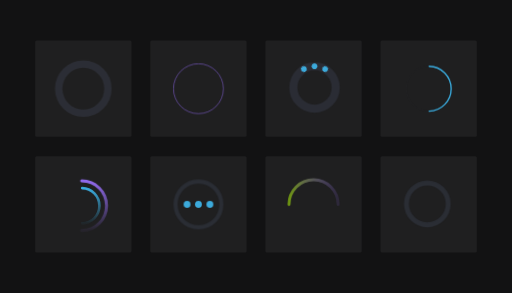
t = 0.00 s
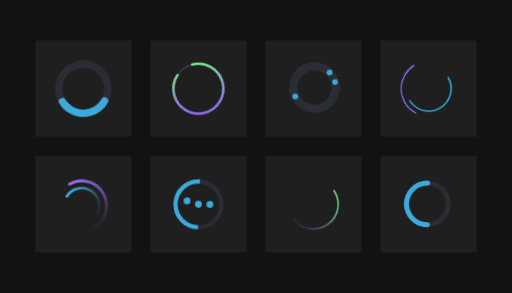
t = 0.25 s
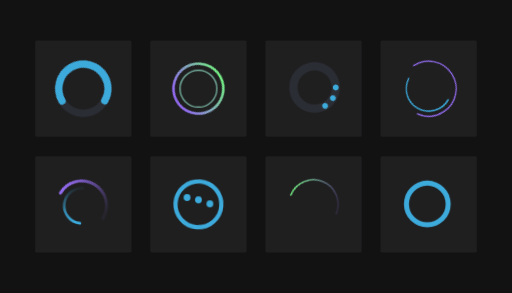
t = 0.50 s
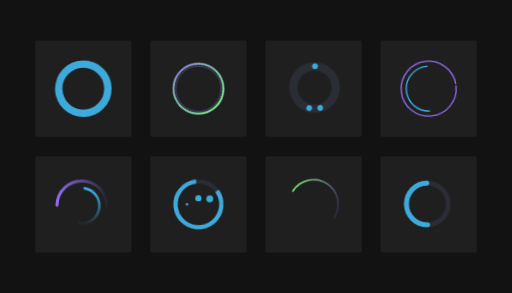
t = 0.75 s
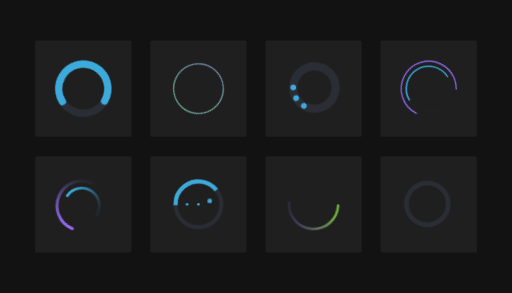
t = 1.00 s
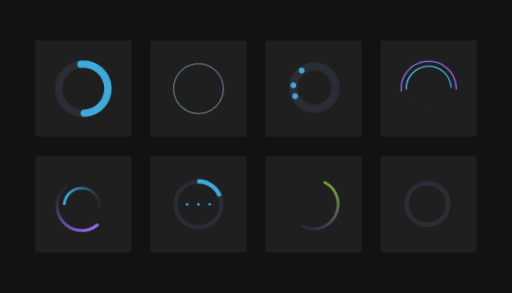
t = 1.12 s

The animated SVG that drew these frames (rendered in a browser with its animation timeline set to each time). Animation: 50 CSS @keyframes rules; one cycle of 1.50 s, repeats indefinitely.

<svg id="eDcEOZwGafR1" xmlns="http://www.w3.org/2000/svg" xmlns:xlink="http://www.w3.org/1999/xlink" viewBox="0 0 700 400" shape-rendering="geometricPrecision" text-rendering="geometricPrecision" width="700" height="400" style="background-color:#121213">
  <style>
  <![CDATA[ #eDcEOZwGafR13_tr {
    animation: eDcEOZwGafR13_tr__tr 1500ms linear infinite normal forwards
  }

  @keyframes eDcEOZwGafR13_tr__tr {
    0% {
      transform: translate(255.829697px, 248.779999px) rotate(0deg)
    }

    25.333333% {
      transform: translate(255.829697px, 248.779999px) rotate(-90deg)
    }

    50.666667% {
      transform: translate(255.829697px, 248.779999px) rotate(-360deg)
    }

    76% {
      transform: translate(255.829697px, 248.779999px) rotate(-450deg)
    }

    100% {
      transform: translate(255.829697px, 248.779999px) rotate(-720deg)
    }
  }

  #eDcEOZwGafR15_tr {
    animation: eDcEOZwGafR15_tr__tr 1500ms linear infinite normal forwards
  }

  @keyframes eDcEOZwGafR15_tr__tr {
    0% {
      transform: translate(255.875px, 248.625px) rotate(90deg)
    }

    50.666667% {
      transform: translate(255.875px, 248.625px) rotate(-0.106014deg);
      animation-timing-function: cubic-bezier(0.435, 0.145, 0.57, 0.855)
    }

    100% {
      transform: translate(255.875px, 248.625px) rotate(-269.999599deg)
    }
  }

  #eDcEOZwGafR19_tr {
    animation: eDcEOZwGafR19_tr__tr 1500ms linear infinite normal forwards
  }

  @keyframes eDcEOZwGafR19_tr__tr {
    0% {
      transform: translate(255.829697px, 248.779999px) rotate(0deg)
    }

    50.666667% {
      transform: translate(255.829697px, 248.779999px) rotate(180deg)
    }

    100% {
      transform: translate(255.829697px, 248.779999px) rotate(360deg)
    }
  }

  #eDcEOZwGafR22_tr {
    animation: eDcEOZwGafR22_tr__tr 1500ms linear infinite normal forwards
  }

  @keyframes eDcEOZwGafR22_tr__tr {
    0% {
      transform: translate(255.75px, 248.75px) rotate(0deg)
    }

    50.666667% {
      transform: translate(255.75px, 248.75px) rotate(360deg)
    }

    100% {
      transform: translate(255.75px, 248.75px) rotate(720deg)
    }
  }

  #eDcEOZwGafR22 {
    animation: eDcEOZwGafR22_s_do 1500ms linear infinite normal forwards
  }

  @keyframes eDcEOZwGafR22_s_do {
    0% {
      stroke-dashoffset: 1036.73
    }

    50.666667% {
      stroke-dashoffset: 0
    }

    100% {
      stroke-dashoffset: 1036.73
    }
  }

  #eDcEOZwGafR25_tr {
    animation: eDcEOZwGafR25_tr__tr 1500ms linear infinite normal forwards
  }

  @keyframes eDcEOZwGafR25_tr__tr {
    0% {
      transform: translate(255px, 250.125px) rotate(0deg);
      animation-timing-function: cubic-bezier(0.285, 0.04, 0.245, 0.87)
    }

    100% {
      transform: translate(255px, 250.125px) rotate(-1440deg)
    }
  }

  #eDcEOZwGafR27-stroke-0 {
    animation: eDcEOZwGafR27-stroke-0__c 1500ms linear infinite normal forwards
  }

  @keyframes eDcEOZwGafR27-stroke-0__c {
    0% {
      stop-color: #6e9511;
      animation-timing-function: cubic-bezier(0.415, 0.195, 0.565, 1)
    }

    22% {
      stop-color: #72ea83;
      animation-timing-function: cubic-bezier(0.64, 0.005, 0.275, 0.85)
    }

    100% {
      stop-color: #6e9511
    }
  }

  #eDcEOZwGafR27-stroke-1 {
    animation: eDcEOZwGafR27-stroke-1__c 1500ms linear infinite normal forwards
  }

  @keyframes eDcEOZwGafR27-stroke-1__c {
    0% {
      stop-color: rgba(145, 106, 238, 0.13);
      animation-timing-function: cubic-bezier(0.415, 0.195, 0.565, 1)
    }

    22% {
      stop-color: rgba(145, 106, 238, 0.13);
      animation-timing-function: cubic-bezier(0.64, 0.005, 0.275, 0.85)
    }

    100% {
      stop-color: rgba(145, 106, 238, 0.13)
    }
  }

  #eDcEOZwGafR27 {
    animation: eDcEOZwGafR27_s_w 1500ms linear infinite normal forwards
  }

  @keyframes eDcEOZwGafR27_s_w {
    0% {
      stroke-width: 20;
      animation-timing-function: cubic-bezier(0.415, 0.195, 0.565, 1)
    }

    22% {
      stroke-width: 10;
      animation-timing-function: cubic-bezier(0.64, 0.005, 0.275, 0.85)
    }

    100% {
      stroke-width: 20
    }
  }

  #eDcEOZwGafR34_ts {
    animation: eDcEOZwGafR34_ts__ts 1500ms linear infinite normal forwards
  }

  @keyframes eDcEOZwGafR34_ts__ts {
    0% {
      transform: translate(251px, 254px) scale(0.487058, 0.487058)
    }

    23.333333% {
      transform: translate(251px, 254px) scale(0.487058, 0.487058);
      animation-timing-function: cubic-bezier(0.165, 0.84, 0.44, 1)
    }

    93.333333% {
      transform: translate(251px, 254px) scale(0.98904, 0.98904)
    }

    100% {
      transform: translate(251px, 254px) scale(0.98904, 0.98904)
    }
  }

  #eDcEOZwGafR34 {
    animation-name: eDcEOZwGafR34_c_o, eDcEOZwGafR34_s_p, eDcEOZwGafR34_s_w;
    animation-duration: 1500ms;
    animation-fill-mode: forwards;
    animation-timing-function: linear;
    animation-direction: normal;
    animation-iteration-count: infinite;
  }

  @keyframes eDcEOZwGafR34_c_o {
    0% {
      opacity: 0
    }

    16.666667% {
      opacity: 0;
      animation-timing-function: step-end
    }

    23.333333% {
      opacity: 1
    }

    100% {
      opacity: 1
    }
  }

  @keyframes eDcEOZwGafR34_s_p {
    0% {
      stroke: #71ec81
    }

    23.333333% {
      stroke: #71ec81
    }

    47.333333% {
      stroke: #8d7ae1
    }

    100% {
      stroke: #8d7ae1
    }
  }

  @keyframes eDcEOZwGafR34_s_w {
    0% {
      stroke-width: 12.813281
    }

    30% {
      stroke-width: 12.813281;
      animation-timing-function: cubic-bezier(0.165, 0.84, 0.44, 1)
    }

    93.333333% {
      stroke-width: 0
    }

    100% {
      stroke-width: 0
    }
  }

  #eDcEOZwGafR36_tr {
    animation: eDcEOZwGafR36_tr__tr 1500ms linear infinite normal forwards
  }

  @keyframes eDcEOZwGafR36_tr__tr {
    0% {
      transform: translate(251px, 254px) rotate(180deg)
    }

    66.666667% {
      transform: translate(251px, 254px) rotate(483deg)
    }

    100% {
      transform: translate(251px, 254px) rotate(483deg)
    }
  }

  #eDcEOZwGafR36 {
    animation-name: eDcEOZwGafR36_c_o, eDcEOZwGafR36_s_w, eDcEOZwGafR36_s_do, eDcEOZwGafR36_s_da;
    animation-duration: 1500ms;
    animation-fill-mode: forwards;
    animation-timing-function: linear;
    animation-direction: normal;
    animation-iteration-count: infinite;
  }

  @keyframes eDcEOZwGafR36_c_o {
    0% {
      opacity: 1
    }

    53.333333% {
      opacity: 1;
      animation-timing-function: cubic-bezier(0.42, 0, 1, 1)
    }

    100% {
      opacity: 0
    }
  }

  @keyframes eDcEOZwGafR36_s_w {
    0% {
      stroke-width: 15;
      animation-timing-function: cubic-bezier(0.215, 0.61, 0.355, 1)
    }

    33.333333% {
      stroke-width: 15;
      animation-timing-function: cubic-bezier(0.4, -0.005, 0.4, 1)
    }

    86.666667% {
      stroke-width: 3
    }

    100% {
      stroke-width: 3
    }
  }

  @keyframes eDcEOZwGafR36_s_do {
    0% {
      stroke-dashoffset: 936.19;
      animation-timing-function: cubic-bezier(0.215, 0.61, 0.355, 1)
    }

    33.333333% {
      stroke-dashoffset: 0
    }

    100% {
      stroke-dashoffset: 0
    }
  }

  @keyframes eDcEOZwGafR36_s_da {
    0% {
      stroke-dasharray: 936.19;
      animation-timing-function: cubic-bezier(0.215, 0.61, 0.355, 1)
    }

    33.333333% {
      stroke-dasharray: 936.19
    }

    100% {
      stroke-dasharray: 936.19
    }
  }

  #eDcEOZwGafR36-stroke-0 {
    animation: eDcEOZwGafR36-stroke-0__c 1500ms linear infinite normal forwards
  }

  @keyframes eDcEOZwGafR36-stroke-0__c {
    0% {
      stop-color: #916aee
    }

    33.333333% {
      stop-color: #916aee
    }

    53.333333% {
      stop-color: #916aee
    }

    86.666667% {
      stop-color: #71ec81
    }

    100% {
      stop-color: #71ec81
    }
  }

  #eDcEOZwGafR36-stroke-1 {
    animation: eDcEOZwGafR36-stroke-1__c 1500ms linear infinite normal forwards
  }

  @keyframes eDcEOZwGafR36-stroke-1__c {
    0% {
      stop-color: #916aee
    }

    33.333333% {
      stop-color: #916aee
    }

    53.333333% {
      stop-color: #81abb8
    }

    86.666667% {
      stop-color: #71ec81
    }

    100% {
      stop-color: #71ec81
    }
  }

  #eDcEOZwGafR36-stroke-2 {
    animation: eDcEOZwGafR36-stroke-2__c 1500ms linear infinite normal forwards
  }

  @keyframes eDcEOZwGafR36-stroke-2__c {
    0% {
      stop-color: #71ec81
    }

    33.333333% {
      stop-color: #71ec81
    }

    53.333333% {
      stop-color: #71ec81
    }

    86.666667% {
      stop-color: #71ec81
    }

    100% {
      stop-color: #71ec81
    }
  }

  #eDcEOZwGafR39_tr {
    animation: eDcEOZwGafR39_tr__tr 1500ms linear infinite normal forwards
  }

  @keyframes eDcEOZwGafR39_tr__tr {
    0% {
      transform: translate(150px, 149.916084px) rotate(0deg);
      animation-timing-function: cubic-bezier(0.39, 0.575, 0.565, 1)
    }

    100% {
      transform: translate(150px, 149.916084px) rotate(360deg)
    }
  }

  #eDcEOZwGafR39 {
    animation: eDcEOZwGafR39_s_do 1500ms linear infinite normal forwards
  }

  @keyframes eDcEOZwGafR39_s_do {
    0% {
      stroke-dashoffset: 518.79;
      animation-timing-function: cubic-bezier(0.445, 0.05, 0.55, 0.95)
    }

    33.333333% {
      stroke-dashoffset: 345.86;
      animation-timing-function: cubic-bezier(0.445, 0.05, 0.55, 0.95)
    }

    93.333333% {
      stroke-dashoffset: 172.93
    }

    100% {
      stroke-dashoffset: 172.93
    }
  }

  #eDcEOZwGafR41_to {
    animation: eDcEOZwGafR41_to__to 1500ms linear infinite normal forwards
  }

  @keyframes eDcEOZwGafR41_to__to {
    0% {
      transform: translate(200.032591px, 150px)
    }

    26.666667% {
      transform: translate(200.032591px, 150px);
      animation-timing-function: cubic-bezier(0.42, 0, 0.58, 1)
    }

    60% {
      transform: translate(199.348136px, 120.303175px);
      animation-timing-function: cubic-bezier(0.42, 0, 0.58, 1)
    }

    73.333333% {
      transform: translate(199.348136px, 150.083916px)
    }

    100% {
      transform: translate(199.348136px, 150.083916px)
    }
  }

  #eDcEOZwGafR41_ts {
    animation: eDcEOZwGafR41_ts__ts 1500ms linear infinite normal forwards
  }

  @keyframes eDcEOZwGafR41_ts__ts {
    0% {
      transform: scale(0.541468, 0.541468)
    }

    60% {
      transform: scale(0.541468, 0.541468);
      animation-timing-function: cubic-bezier(0.445, 0.05, 0.55, 0.95)
    }

    73.333333% {
      transform: scale(0.207412, 0.207412);
      animation-timing-function: cubic-bezier(0.445, 0.05, 0.55, 0.95)
    }

    86.666667% {
      transform: scale(0.207412, 0.207412);
      animation-timing-function: cubic-bezier(0.445, 0.05, 0.55, 0.95)
    }

    100% {
      transform: scale(0.541468, 0.541468)
    }
  }

  #eDcEOZwGafR42_to {
    animation: eDcEOZwGafR42_to__to 1500ms linear infinite normal forwards
  }

  @keyframes eDcEOZwGafR42_to__to {
    0% {
      transform: translate(150px, 150px)
    }

    13.333333% {
      transform: translate(150px, 150px);
      animation-timing-function: cubic-bezier(0.42, 0, 0.58, 1)
    }

    46.666667% {
      transform: translate(150.083916px, 120.303175px);
      animation-timing-function: cubic-bezier(0.42, 0, 0.58, 1)
    }

    60% {
      transform: translate(150.083916px, 150px)
    }

    100% {
      transform: translate(150.083916px, 150px)
    }
  }

  #eDcEOZwGafR42_ts {
    animation: eDcEOZwGafR42_ts__ts 1500ms linear infinite normal forwards
  }

  @keyframes eDcEOZwGafR42_ts__ts {
    0% {
      transform: scale(0.541468, 0.541468)
    }

    46.666667% {
      transform: scale(0.541468, 0.541468);
      animation-timing-function: cubic-bezier(0.445, 0.05, 0.55, 0.95)
    }

    60% {
      transform: scale(0.207412, 0.207412);
      animation-timing-function: cubic-bezier(0.445, 0.05, 0.55, 0.95)
    }

    85.333333% {
      transform: scale(0.207412, 0.207412);
      animation-timing-function: cubic-bezier(0.445, 0.05, 0.55, 0.95)
    }

    98.666667% {
      transform: scale(0.541468, 0.541468)
    }

    100% {
      transform: scale(0.541468, 0.541468)
    }
  }

  #eDcEOZwGafR43_to {
    animation: eDcEOZwGafR43_to__to 1500ms linear infinite normal forwards
  }

  @keyframes eDcEOZwGafR43_to__to {
    0% {
      transform: translate(100.375906px, 150px);
      animation-timing-function: cubic-bezier(0.42, 0, 0.58, 1)
    }

    33.333333% {
      transform: translate(100.375906px, 120.219258px);
      animation-timing-function: cubic-bezier(0.42, 0, 0.58, 1)
    }

    46.666667% {
      transform: translate(100.375906px, 150.083916px)
    }

    100% {
      transform: translate(100.375906px, 150.083916px)
    }
  }

  #eDcEOZwGafR43_ts {
    animation: eDcEOZwGafR43_ts__ts 1500ms linear infinite normal forwards
  }

  @keyframes eDcEOZwGafR43_ts__ts {
    0% {
      transform: scale(0.541468, 0.541468)
    }

    33.333333% {
      transform: scale(0.541468, 0.541468);
      animation-timing-function: cubic-bezier(0.445, 0.05, 0.55, 0.95)
    }

    46.666667% {
      transform: scale(0.207412, 0.207412);
      animation-timing-function: cubic-bezier(0.445, 0.05, 0.55, 0.95)
    }

    84% {
      transform: scale(0.207412, 0.207412);
      animation-timing-function: cubic-bezier(0.445, 0.05, 0.55, 0.95)
    }

    97.333333% {
      transform: scale(0.541468, 0.541468)
    }

    100% {
      transform: scale(0.541468, 0.541468)
    }
  }

  #eDcEOZwGafR46_tr {
    animation: eDcEOZwGafR46_tr__tr 1500ms linear infinite normal forwards
  }

  @keyframes eDcEOZwGafR46_tr__tr {
    0% {
      transform: translate(24px, 24px) rotate(0deg)
    }

    66.666667% {
      transform: translate(24px, 24px) rotate(360deg)
    }

    100% {
      transform: translate(24px, 24px) rotate(360deg)
    }
  }

  #eDcEOZwGafR46 {
    animation: eDcEOZwGafR46_s_do 1500ms linear infinite normal forwards
  }

  @keyframes eDcEOZwGafR46_s_do {
    0% {
      stroke-dashoffset: 395.85
    }

    33.333333% {
      stroke-dashoffset: 263.9
    }

    66.666667% {
      stroke-dashoffset: 131.95
    }

    100% {
      stroke-dashoffset: 131.95
    }
  }

  #eDcEOZwGafR48_tr {
    animation: eDcEOZwGafR48_tr__tr 1500ms linear infinite normal forwards
  }

  @keyframes eDcEOZwGafR48_tr__tr {
    0% {
      transform: translate(300px, 300px) rotate(90deg)
    }

    100% {
      transform: translate(300px, 300px) rotate(810deg)
    }
  }

  #eDcEOZwGafR49_tr {
    animation: eDcEOZwGafR49_tr__tr 1500ms linear infinite normal forwards
  }

  @keyframes eDcEOZwGafR49_tr__tr {
    0% {
      transform: translate(300px, 300px) rotate(90deg)
    }

    100% {
      transform: translate(300px, 300px) rotate(810deg)
    }
  }

  #eDcEOZwGafR49 {
    animation: eDcEOZwGafR49_s_do 1500ms linear infinite normal forwards
  }

  @keyframes eDcEOZwGafR49_s_do {
    0% {
      stroke-dashoffset: 1602.21
    }

    100% {
      stroke-dashoffset: 4806.63
    }
  }

  #eDcEOZwGafR51_tr {
    animation: eDcEOZwGafR51_tr__tr 1500ms linear infinite normal forwards
  }

  @keyframes eDcEOZwGafR51_tr__tr {
    0% {
      transform: translate(413.01016px, 145.029265px) rotate(0deg)
    }

    100% {
      transform: translate(413.01016px, 145.029265px) rotate(360deg)
    }
  }

  #eDcEOZwGafR55_to {
    animation: eDcEOZwGafR55_to__to 1500ms linear infinite normal forwards
  }

  @keyframes eDcEOZwGafR55_to__to {
    0% {
      offset-distance: 0%
    }

    80% {
      offset-distance: 25.217629%;
      animation-timing-function: cubic-bezier(0.42, 0, 0.58, 1)
    }

    100% {
      offset-distance: 100%
    }
  }

  #eDcEOZwGafR55_tr {
    animation: eDcEOZwGafR55_tr__tr 1500ms linear infinite normal forwards
  }

  @keyframes eDcEOZwGafR55_tr__tr {
    0% {
      transform: rotate(0deg)
    }

    80% {
      transform: rotate(0deg);
      animation-timing-function: cubic-bezier(0.42, 0, 0.58, 1)
    }

    100% {
      transform: rotate(-60.491761deg)
    }
  }

  #eDcEOZwGafR57_to {
    animation: eDcEOZwGafR57_to__to 1500ms linear infinite normal forwards
  }

  @keyframes eDcEOZwGafR57_to__to {
    0% {
      offset-distance: 0%
    }

    80% {
      offset-distance: 25.266568%;
      animation-timing-function: cubic-bezier(0.42, 0, 0.58, 1)
    }

    100% {
      offset-distance: 100%
    }
  }

  #eDcEOZwGafR57_tr {
    animation: eDcEOZwGafR57_tr__tr 1500ms linear infinite normal forwards
  }

  @keyframes eDcEOZwGafR57_tr__tr {
    0% {
      transform: rotate(0deg)
    }

    80% {
      transform: rotate(0deg);
      animation-timing-function: cubic-bezier(0.42, 0, 0.58, 1)
    }

    100% {
      transform: rotate(-60.491761deg)
    }
  }

  #eDcEOZwGafR59_to {
    animation: eDcEOZwGafR59_to__to 1500ms linear infinite normal forwards
  }

  @keyframes eDcEOZwGafR59_to__to {
    0% {
      offset-distance: 0%
    }

    80% {
      offset-distance: 25.275191%;
      animation-timing-function: cubic-bezier(0.42, 0, 0.58, 1)
    }

    100% {
      offset-distance: 100%
    }
  }

  #eDcEOZwGafR59_tr {
    animation: eDcEOZwGafR59_tr__tr 1500ms linear infinite normal forwards
  }

  @keyframes eDcEOZwGafR59_tr__tr {
    0% {
      transform: rotate(0deg)
    }

    80% {
      transform: rotate(0deg);
      animation-timing-function: cubic-bezier(0.42, 0, 0.58, 1)
    }

    100% {
      transform: rotate(-60.491761deg)
    }
  }

  #eDcEOZwGafR61_to {
    animation: eDcEOZwGafR61_to__to 1500ms linear infinite normal forwards
  }

  @keyframes eDcEOZwGafR61_to__to {
    0% {
      offset-distance: 0%
    }

    80% {
      offset-distance: 25.235467%;
      animation-timing-function: cubic-bezier(0.42, 0, 0.58, 1)
    }

    100% {
      offset-distance: 100%
    }
  }

  #eDcEOZwGafR61_tr {
    animation: eDcEOZwGafR61_tr__tr 1500ms linear infinite normal forwards
  }

  @keyframes eDcEOZwGafR61_tr__tr {
    0% {
      transform: rotate(0deg)
    }

    80% {
      transform: rotate(0deg);
      animation-timing-function: cubic-bezier(0.42, 0, 0.58, 1)
    }

    100% {
      transform: rotate(-60.491761deg)
    }
  }

  #eDcEOZwGafR63_to {
    animation: eDcEOZwGafR63_to__to 1500ms linear infinite normal forwards
  }

  @keyframes eDcEOZwGafR63_to__to {
    0% {
      offset-distance: 0%
    }

    80% {
      offset-distance: 25.185444%;
      animation-timing-function: cubic-bezier(0.42, 0, 0.58, 1)
    }

    100% {
      offset-distance: 100%
    }
  }

  #eDcEOZwGafR63_tr {
    animation: eDcEOZwGafR63_tr__tr 1500ms linear infinite normal forwards
  }

  @keyframes eDcEOZwGafR63_tr__tr {
    0% {
      transform: rotate(0deg)
    }

    80% {
      transform: rotate(0deg);
      animation-timing-function: cubic-bezier(0.42, 0, 0.58, 1)
    }

    100% {
      transform: rotate(-60.491761deg)
    }
  }

  #eDcEOZwGafR65_to {
    animation: eDcEOZwGafR65_to__to 1500ms linear infinite normal forwards
  }

  @keyframes eDcEOZwGafR65_to__to {
    0% {
      offset-distance: 0%
    }

    80% {
      offset-distance: 25.176223%;
      animation-timing-function: cubic-bezier(0.42, 0, 0.58, 1)
    }

    100% {
      offset-distance: 100%
    }
  }

  #eDcEOZwGafR65_tr {
    animation: eDcEOZwGafR65_tr__tr 1500ms linear infinite normal forwards
  }

  @keyframes eDcEOZwGafR65_tr__tr {
    0% {
      transform: rotate(0deg)
    }

    80% {
      transform: rotate(0deg);
      animation-timing-function: cubic-bezier(0.42, 0, 0.58, 1)
    }

    100% {
      transform: rotate(-60.491761deg)
    }
  }

  #eDcEOZwGafR66_tr {
    animation: eDcEOZwGafR66_tr__tr 1500ms linear infinite normal forwards
  }

  @keyframes eDcEOZwGafR66_tr__tr {
    0% {
      transform: translate(413.01016px, 145.029265px) rotate(0deg)
    }

    33.333333% {
      transform: translate(413.01016px, 145.029265px) rotate(30deg);
      animation-timing-function: cubic-bezier(0.645, 0.045, 0.355, 1)
    }

    66.666667% {
      transform: translate(413.01016px, 145.029265px) rotate(330deg)
    }

    100% {
      transform: translate(413.01016px, 145.029265px) rotate(360deg)
    }
  }

  #eDcEOZwGafR68_tr {
    animation: eDcEOZwGafR68_tr__tr 1500ms linear infinite normal forwards
  }

  @keyframes eDcEOZwGafR68_tr__tr {
    0% {
      transform: translate(413.01016px, 145.029265px) rotate(30deg);
      animation-timing-function: cubic-bezier(0.645, 0.045, 0.355, 1)
    }

    33.333333% {
      transform: translate(413.01016px, 145.029265px) rotate(330deg)
    }

    66.666667% {
      transform: translate(413.01016px, 145.029265px) rotate(360deg)
    }

    100% {
      transform: translate(413.01016px, 145.029265px) rotate(390deg)
    }
  }

  #eDcEOZwGafR70_tr {
    animation: eDcEOZwGafR70_tr__tr 1500ms linear infinite normal forwards
  }

  @keyframes eDcEOZwGafR70_tr__tr {
    0% {
      transform: translate(413.01016px, 145.029265px) rotate(330deg)
    }

    33.333333% {
      transform: translate(413.01016px, 145.029265px) rotate(360deg)
    }

    66.666667% {
      transform: translate(413.01016px, 145.029265px) rotate(390deg);
      animation-timing-function: cubic-bezier(0.645, 0.045, 0.355, 1)
    }

    100% {
      transform: translate(413.01016px, 145.029265px) rotate(690deg)
    }
  }

  ]]>
  </style>
  <defs>
    <linearGradient id="eDcEOZwGafR14-stroke" x1="0.075281" y1="-0.000446" x2="0.08956" y2="0.999777" spreadMethod="pad" gradientUnits="objectBoundingBox" gradientTransform="translate(0 0)">
      <stop id="eDcEOZwGafR14-stroke-0" offset="0%" stop-color="#3baee1" />
      <stop id="eDcEOZwGafR14-stroke-1" offset="100%" stop-color="rgba(59,174,225,0.05)" />
    </linearGradient>
    <linearGradient id="eDcEOZwGafR16-stroke" x1="0" y1="0.5" x2="1" y2="0.5" spreadMethod="pad" gradientUnits="objectBoundingBox" gradientTransform="translate(0 0)">
      <stop id="eDcEOZwGafR16-stroke-0" offset="0%" stop-color="#916aee" />
      <stop id="eDcEOZwGafR16-stroke-1" offset="100%" stop-color="rgba(145,106,238,0.05)" />
    </linearGradient>
    <linearGradient id="eDcEOZwGafR27-stroke" x1="0" y1="0" x2="1" y2="0" spreadMethod="pad" gradientUnits="objectBoundingBox" gradientTransform="translate(0 0.5)">
      <stop id="eDcEOZwGafR27-stroke-0" offset="0%" stop-color="#6e9511" />
      <stop id="eDcEOZwGafR27-stroke-1" offset="100%" stop-color="rgba(145,106,238,0.13)" />
    </linearGradient>
    <linearGradient id="eDcEOZwGafR36-stroke" x1="0" y1="0" x2="1" y2="0" spreadMethod="pad" gradientUnits="objectBoundingBox" gradientTransform="matrix(1.100744 0.003356 -0.003356 1.100744 -0.100744 0.496644)">
      <stop id="eDcEOZwGafR36-stroke-0" offset="0%" stop-color="#916aee" />
      <stop id="eDcEOZwGafR36-stroke-1" offset="15%" stop-color="#916aee" />
      <stop id="eDcEOZwGafR36-stroke-2" offset="100%" stop-color="#71ec81" />
    </linearGradient>
  </defs>
  <g transform="matrix(.263485 0 0 0.263485-4.389512 2.38625)">
    <rect width="500" height="500" rx="8" ry="8" transform="translate(199 199.999995)" fill="#1f1f20" />
    <rect width="500" height="500" rx="8" ry="8" transform="translate(1393.677785 800)" fill="#1f1f20" />
    <rect width="500" height="500" rx="8" ry="8" transform="translate(1393.677781 199.999996)" fill="#1f1f20" />
    <rect width="500" height="500" rx="8" ry="8" transform="translate(1991.016672 199.999998)" fill="#1f1f20" />
    <rect width="500" height="500" rx="8" ry="8" transform="translate(796.338892 800)" fill="#1f1f20" />
    <rect width="500" height="500" rx="8" ry="8" transform="translate(796.338891 199.999996)" fill="#1f1f20" />
    <rect width="500" height="500" rx="8" ry="8" transform="translate(1991.016676 799.999999)" fill="#1f1f20" />
    <rect width="500" height="500" rx="8" ry="8" transform="translate(199 800)" fill="#1f1f20" />
    <g transform="matrix(.780619 0 0 0.780619 241.317102 863.134623)">
      <g>
        <g id="eDcEOZwGafR13_tr" transform="translate(255.829697,248.779999) rotate(0)">
          <g transform="scale(0.869763,0.869763) translate(-255.829697,-248.779999)">
            <path d="M255.75,114.37c73.158976,1.545449,131.659384,61.294702,131.659384,134.47s-58.500408,132.924551-131.659384,134.47" transform="translate(3 0)" fill="none" stroke="url(#eDcEOZwGafR14-stroke)" stroke-width="20" stroke-linecap="round" stroke-miterlimit="10" />
          </g>
        </g>
        <g id="eDcEOZwGafR15_tr" transform="translate(255.875,248.625) rotate(90)">
          <g transform="translate(-255.875,-248.625)">
            <path d="M88,249v-.5c0-91.126984,73.873016-165,165-165s165,73.873016,165,165v.5" transform="translate(3 0)" fill="none" stroke="url(#eDcEOZwGafR16-stroke)" stroke-width="20" stroke-linecap="round" stroke-miterlimit="10" />
          </g>
        </g>
      </g>
    </g>
    <g transform="matrix(.865212 0 0 0.865212 2019.738694 234.778504)">
      <g>
        <g id="eDcEOZwGafR19_tr" transform="translate(255.829697,248.779999) rotate(0)">
          <g transform="translate(-255.829697,-248.779999)">
            <circle r="134.5" transform="translate(255.75 248.75)" fill="none" stroke="#2a2d34" stroke-miterlimit="10" />
            <path d="M255.75,114.37c73.158976,1.545449,131.659384,61.294702,131.659384,134.47s-58.500408,132.924551-131.659384,134.47" transform="translate(3 0)" fill="none" stroke="#3baee1" stroke-width="8" stroke-linecap="round" stroke-miterlimit="10" />
          </g>
        </g>
        <g id="eDcEOZwGafR22_tr" transform="translate(255.75,248.75) rotate(0)">
          <circle id="eDcEOZwGafR22" r="165" transform="translate(0,0)" fill="none" stroke="#916aee" stroke-width="8" stroke-linecap="round" stroke-miterlimit="10" stroke-dashoffset="1036.73" stroke-dasharray="1036.73" />
        </g>
      </g>
    </g>
    <g transform="matrix(.772943 0 0 0.772943 1446.577257 856.667619)">
      <g>
        <g id="eDcEOZwGafR25_tr" transform="translate(255,250.125) rotate(0)">
          <g transform="translate(-255.875,-248.75)">
            <circle r="165" transform="translate(255.75 248.75)" opacity="0" fill="none" stroke="#353535" stroke-miterlimit="10" />
            <path id="eDcEOZwGafR27" d="M88,249v-.5c0-91.126984,73.873016-165,165-165s165,73.873016,165,165v.5" transform="translate(3 0.25)" fill="none" stroke="url(#eDcEOZwGafR27-stroke)" stroke-width="20" stroke-linecap="round" stroke-miterlimit="10" />
          </g>
        </g>
      </g>
    </g>
    <g transform="matrix(.869176 0 0 0.869176 828.17572 229.2293)">
      <g>
        <g id="eDcEOZwGafR34_ts" transform="translate(251,254) scale(0.487058,0.487058)">
          <circle id="eDcEOZwGafR34" r="149" transform="translate(0,0)" opacity="0" fill="none" stroke="#71ec81" stroke-width="12.813281" stroke-miterlimit="10" />
        </g>
        <circle r="149" transform="translate(251 254)" fill="none" stroke="#916aee" stroke-width="3" stroke-miterlimit="10" />
        <g id="eDcEOZwGafR36_tr" transform="translate(251,254) rotate(180)">
          <circle id="eDcEOZwGafR36" r="149" transform="translate(0,0)" fill="none" stroke="url(#eDcEOZwGafR36-stroke)" stroke-width="15" stroke-linecap="round" stroke-miterlimit="10" stroke-dashoffset="936.19" stroke-dasharray="936.19" />
        </g>
      </g>
    </g>
    <g transform="matrix(1.18959 0 0 1.18959 867.84002 871.788942)">
      <circle r="27.5" transform="matrix(3.633312 0 0 3.633312 150 150)" fill="none" stroke="#2a2d34" stroke-width="5" />
      <g id="eDcEOZwGafR39_tr" transform="translate(150,149.916084) rotate(0)">
        <circle id="eDcEOZwGafR39" r="27.523096" transform="scale(3.633312,3.633312) translate(0.023096,0.023096)" fill="none" stroke="#3caadb" stroke-width="5" stroke-dashoffset="518.79" stroke-dasharray="172.93" />
      </g>
      <g>
        <g id="eDcEOZwGafR41_to" transform="translate(200.032591,150)">
          <g id="eDcEOZwGafR41_ts" transform="scale(0.541468,0.541468)">
            <circle r="27.5" transform="translate(0,0)" fill="#3caadb" />
          </g>
        </g>
        <g id="eDcEOZwGafR42_to" transform="translate(150,150)">
          <g id="eDcEOZwGafR42_ts" transform="scale(0.541468,0.541468)">
            <circle r="27.5" transform="translate(0,0)" fill="#3caadb" />
          </g>
        </g>
        <g id="eDcEOZwGafR43_to" transform="translate(100.375906,150)">
          <g id="eDcEOZwGafR43_ts" transform="scale(0.541468,0.541468)">
            <circle r="27.5" transform="translate(0,0)" fill="#3caadb" />
          </g>
        </g>
      </g>
    </g>
    <g transform="matrix(5.15548 0 0 5.15548 2110.180528 924.406688)">
      <circle r="21" transform="translate(24 24)" fill="none" stroke="#2a2d34" stroke-width="5" />
      <g id="eDcEOZwGafR46_tr" transform="translate(24,24) rotate(0)">
        <circle id="eDcEOZwGafR46" r="21" transform="translate(0,0)" fill="none" stroke="#3caadb" stroke-width="5" stroke-linecap="round" stroke-dashoffset="395.85" stroke-dasharray="131.95" />
      </g>
    </g>
    <g transform="matrix(.5 0 0 0.5 298.99999 299.999984)">
      <g id="eDcEOZwGafR48_tr" transform="translate(300,300) rotate(90)">
        <ellipse rx="255" ry="255" transform="scale(-1,1) translate(0,0)" opacity="0.2" fill="none" stroke="#586685" stroke-width="75" stroke-linecap="round" />
      </g>
      <g id="eDcEOZwGafR49_tr" transform="translate(300,300) rotate(90)">
        <ellipse id="eDcEOZwGafR49" rx="255" ry="255" transform="scale(-1,1) translate(0,0)" fill="none" stroke="#3caadb" stroke-width="75" stroke-linecap="round" stroke-dashoffset="1602.21" stroke-dasharray="1602.21" />
      </g>
    </g>
    <g transform="matrix(3.519518 0 0 3.519518 195.00484-66.646286)">
      <g id="eDcEOZwGafR51_tr" transform="translate(413.01016,145.029265) rotate(0)">
        <g transform="translate(-413.01016,-145.029265)">
          <path d="M-27.889289,3.379148c0-17.261263,13.993019-31.254282,31.254282-31.254282s31.254281,13.993019,31.254281,31.254282-13.993018,31.254281-31.254281,31.254281-31.254282-13.993018-31.254282-31.254281Z" transform="translate(409.645167 141.650117)" opacity="0.2" fill="none" stroke="#586685" stroke-width="12" />
          <g id="eDcEOZwGafR66_tr" transform="translate(413.01016,145.029265) rotate(0)">
            <g transform="translate(-413.01016,-145.029265)">
              <path d="M-29.767268,-25.490017c0-2.353809,1.908138-4.261948,4.261947-4.261948s4.261948,1.908139,4.261948,4.261948-1.908139,4.261947-4.261948,4.261947-4.261947-1.908139-4.261947-4.261947Z" transform="translate(438.515481 139.265001)" fill="#3caadb" stroke-width="12" />
            </g>
          </g>
          <g id="eDcEOZwGafR68_tr" transform="translate(413.01016,145.029265) rotate(30)">
            <g transform="translate(-413.01016,-145.029265)">
              <path d="M-29.767268,-25.490017c0-2.353809,1.908138-4.261948,4.261947-4.261948s4.261948,1.908139,4.261948,4.261948-1.908139,4.261947-4.261948,4.261947-4.261947-1.908139-4.261947-4.261947Z" transform="translate(438.515481 139.265001)" fill="#3caadb" stroke-width="12" />
            </g>
          </g>
          <g id="eDcEOZwGafR70_tr" transform="translate(413.01016,145.029265) rotate(330)">
            <g transform="translate(-413.01016,-145.029265)">
              <path d="M-29.767268,-25.490017c0-2.353809,1.908138-4.261948,4.261947-4.261948s4.261948,1.908139,4.261948,4.261948-1.908139,4.261947-4.261948,4.261947-4.261947-1.908139-4.261947-4.261947Z" transform="translate(438.515481 139.265001)" fill="#3caadb" stroke-width="12" />
            </g>
          </g>
        </g>
      </g>
    </g>
  </g>
</svg>